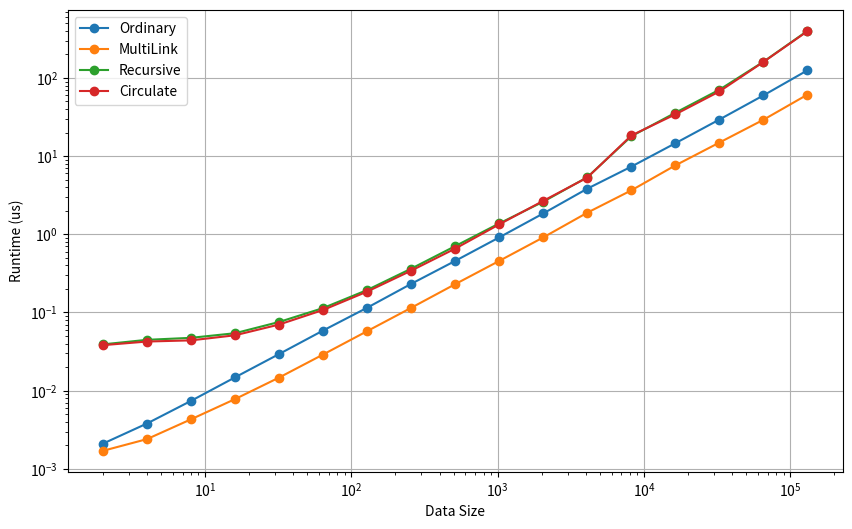
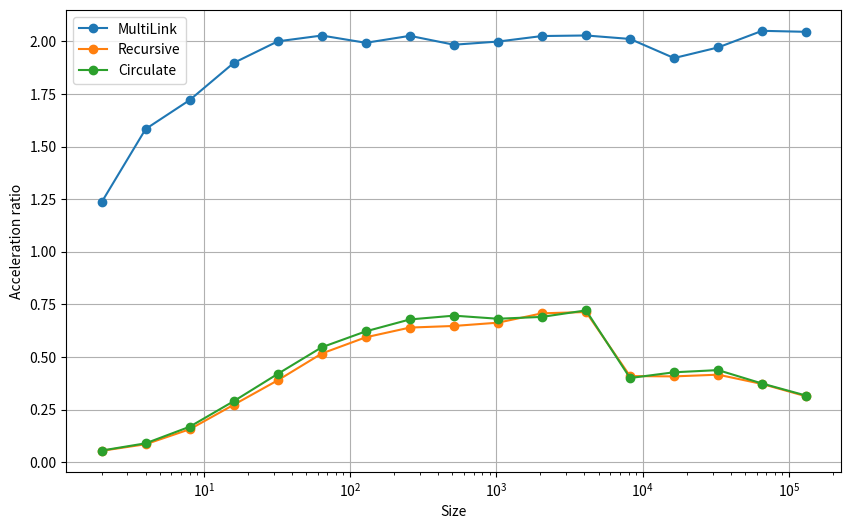

The script that saved these images, in order:
import matplotlib.pyplot as plt

# 数据
sizes = [2, 4, 8, 16, 32, 64, 128, 256, 512, 1024, 2048, 4096, 8192, 16384, 32768, 65536, 131072]
ordinary_times = [0.0021, 0.0038, 0.0074, 0.0148, 0.0294, 0.0588, 0.1150, 0.2324, 0.4569, 0.9131, 1.8490, 3.8345, 7.3416, 14.6238, 29.3984, 59.8500, 125.3469]
multi_link_times = [0.0017, 0.0024, 0.0043, 0.0078, 0.0147, 0.0290, 0.0577, 0.1147, 0.2303, 0.4568, 0.9130, 1.8909, 3.6500, 7.6148, 14.9148, 29.1953, 61.2875]
recursive_times = [0.0391, 0.0447, 0.0474, 0.0543, 0.0756, 0.1139, 0.1938, 0.3634, 0.7060, 1.3777, 2.6146, 5.3743, 17.9535, 35.8891, 70.7352, 161.1562, 400.8625]
circulate_times = [0.0382, 0.0425, 0.0440, 0.0511, 0.0701, 0.1077, 0.1850, 0.3427, 0.6563, 1.3399, 2.6786, 5.3168, 18.3652, 34.2469, 67.2195, 160.2422, 396.4906]

# 绘制四种算法的运行时间随数据规模增长的变化
plt.figure(figsize=(10, 6))
plt.plot(sizes, ordinary_times, marker='o', label='Ordinary')
plt.plot(sizes, multi_link_times, marker='o', label='MultiLink')
plt.plot(sizes, recursive_times, marker='o', label='Recursive')
plt.plot(sizes, circulate_times, marker='o', label='Circulate')
plt.xlabel('Data Size')
plt.ylabel('Runtime (us)')
plt.legend()
plt.grid(True)
plt.xscale('log')
plt.yscale('log')
plt.show()

# 计算加速比
ordinary_acceleration = [ordinary_times[i] / multi_link_times[i] for i in range(len(sizes))]
recursive_acceleration = [ordinary_times[i] / recursive_times[i] for i in range(len(sizes))]
circulate_acceleration = [ordinary_times[i] / circulate_times[i] for i in range(len(sizes))]

# 绘制三种优化算法的加速比随数据规模增长的变化
plt.figure(figsize=(10, 6))
plt.plot(sizes, ordinary_acceleration, marker='o', label='MultiLink')
plt.plot(sizes, recursive_acceleration, marker='o', label='Recursive')
plt.plot(sizes, circulate_acceleration, marker='o', label='Circulate')
plt.xlabel('Size')
plt.ylabel('Acceleration ratio')
plt.legend()
plt.grid(True)
plt.xscale('log')
plt.show()
